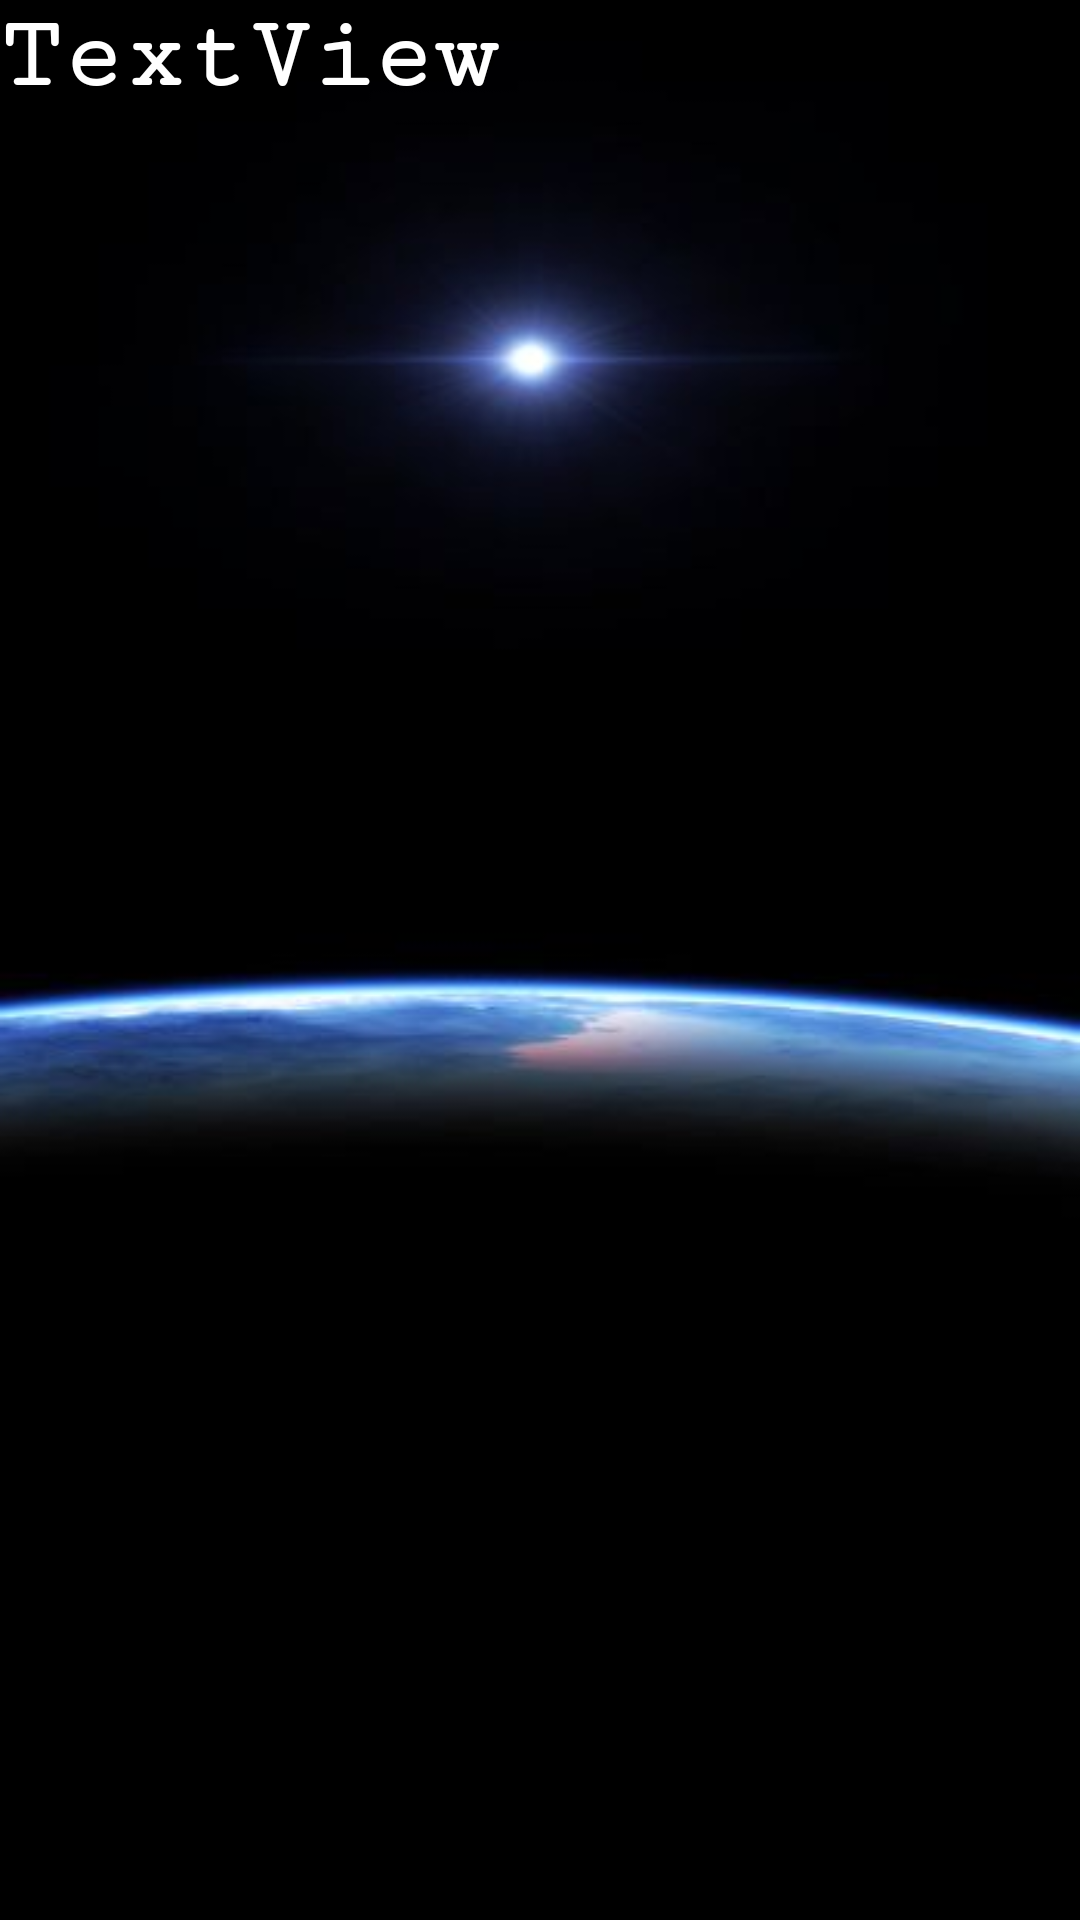

Android layout source for this screen:
<!-- AndroidManifest.xml: application theme Theme.Aajogo -->
<!-- res/layout/activity_aadescript.xml -->
<?xml version="1.0" encoding="utf-8"?>
<ScrollView xmlns:android="http://schemas.android.com/apk/res/android"
    xmlns:app="http://schemas.android.com/apk/res-auto"
    xmlns:tools="http://schemas.android.com/tools"
    android:layout_width="match_parent"
    android:layout_height="match_parent"
    android:background="@drawable/aafon"
    tools:context=".AADescript">

    <LinearLayout
        android:layout_width="match_parent"
        android:layout_height="wrap_content"
        android:orientation="vertical">

        <TextView
            android:id="@+id/desc"
            android:layout_width="match_parent"
            android:layout_height="wrap_content"
            android:fontFamily="serif-monospace"
            android:text="TextView"
            android:textColor="#FFFFFF"
            android:textSize="34sp"
            android:textStyle="bold" />
    </LinearLayout>


</ScrollView>
<!-- resources referenced by this layout -->
<resources>
  <!-- drawable aafon: jpg bitmap (drawable, 6772 bytes) -->
  <style name="Theme.Aajogo" parent="Base.Theme.Aajogo" />
  <style name="Base.Theme.Aajogo" parent="Theme.Material3.DayNight.NoActionBar">
          
          
      </style>
</resources>
